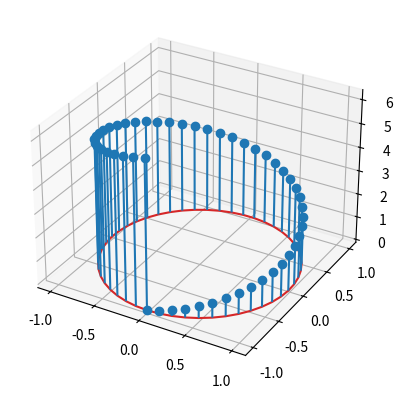
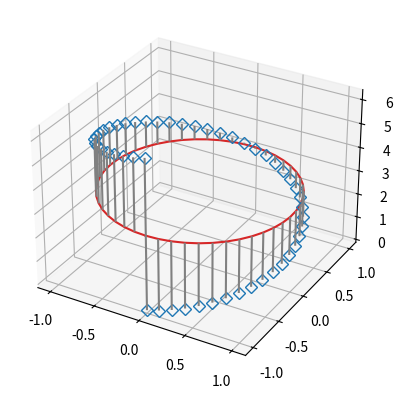
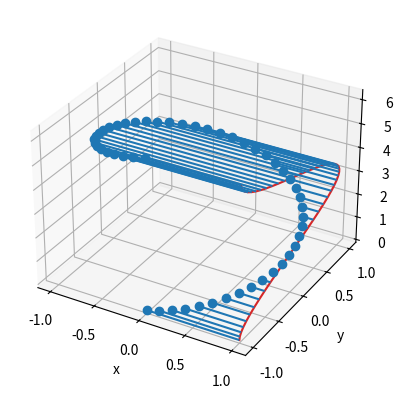

Generate these figures, in order, with matplotlib:
import matplotlib.pyplot as plt
import numpy as np

theta = np.linspace(0, 2*np.pi)
x = np.cos(theta - np.pi/2)
y = np.sin(theta - np.pi/2)
z = theta 

fig, ax = plt.subplots(subplot_kw=dict(projection='3d'))
ax.stem(x, y, z)

# bottom adpat baseline 
fig, ax = plt.subplots(subplot_kw=dict(projection='3d'))
markerline, stemlines, baseline = ax.stem(x, y, z, linefmt='grey', markerfmt='D', bottom = np.pi)
markerline.set_markerfacecolor('none')

# orientation is determined by orientation
fig, ax = plt.subplots(subplot_kw=dict(projection='3d'))
markerline, stemlines, baseline = ax.stem(x, y, z, bottom = 1, orientation='x')
ax.set(xlabel='x', ylabel='y', zlabel='z')

plt.show()